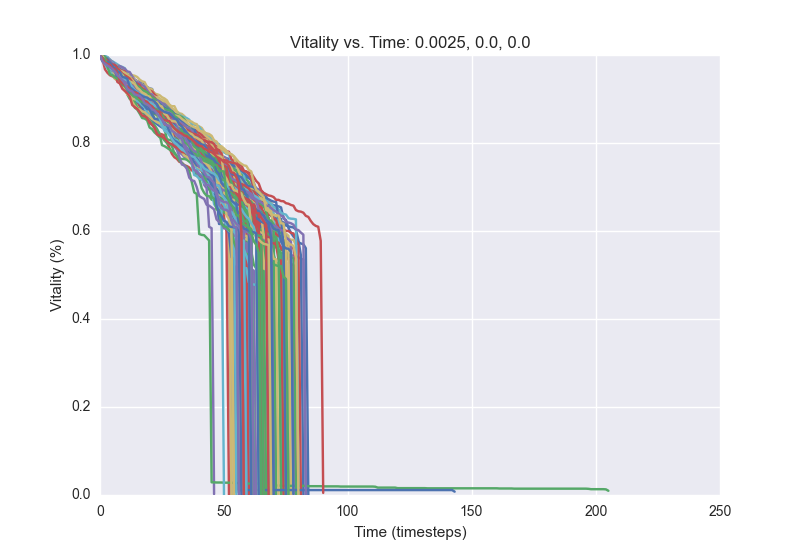

The file beside this chart, header and first rows:
1.0, 0.9928, 0.9864, 0.9824, 0.9756, 0.97, 0.9664, 0.9624, 0.9604, 0.9504, 0.9472, 0.9428, 0.9332, 0.932, 0.9268, 0.9248, 0.9224, 0.9188, 0.9168, 0.9136, 0.9056, 0.8992, 0.8952, 0.888
1.0, 0.9964, 0.9932, 0.9884, 0.9836, 0.9752, 0.9712, 0.966, 0.9644, 0.9616, 0.9584, 0.9456, 0.9384, 0.9352, 0.9328, 0.9276, 0.9264, 0.91, 0.904, 0.9024, 0.8912, 0.888, 0.8836, 0.88
1.0, 0.992, 0.9896, 0.988, 0.9844, 0.9816, 0.9736, 0.9664, 0.9652, 0.962, 0.9552, 0.9548, 0.9504, 0.9404, 0.938, 0.934, 0.9316, 0.9308, 0.9268, 0.9236, 0.9224, 0.9192, 0.912, 0.9048
1.0, 0.9984, 0.9964, 0.9952, 0.9892, 0.982, 0.978, 0.976, 0.9728, 0.9648, 0.9604, 0.9508, 0.9464, 0.9436, 0.938, 0.9288, 0.9236, 0.9168, 0.9148, 0.9116, 0.9012, 0.8968, 0.8908, 0.888
1.0, 0.9976, 0.9872, 0.9836, 0.9772, 0.9716, 0.9648, 0.9632, 0.9548, 0.9488, 0.9432, 0.9404, 0.9344, 0.928, 0.9244, 0.9236, 0.918, 0.9124, 0.9064, 0.9048, 0.9036, 0.9008, 0.89, 0.8812
1.0, 0.9856, 0.9828, 0.976, 0.9668, 0.9552, 0.948, 0.9472, 0.9436, 0.9432, 0.9396, 0.9376, 0.9356, 0.9272, 0.9168, 0.912, 0.902, 0.8976, 0.8968, 0.8928, 0.8888, 0.8848, 0.8676, 0.862
1.0, 0.9932, 0.9896, 0.9868, 0.9832, 0.978, 0.9756, 0.9696, 0.9616, 0.9556, 0.9492, 0.9472, 0.9436, 0.9324, 0.92, 0.9176, 0.9152, 0.9124, 0.9112, 0.9084, 0.8912, 0.8876, 0.8724, 0.8668
1.0, 0.9928, 0.9908, 0.9892, 0.988, 0.98, 0.9724, 0.9712, 0.9684, 0.9628, 0.9604, 0.9568, 0.9504, 0.9432, 0.9396, 0.9352, 0.9272, 0.9244, 0.914, 0.906, 0.9016, 0.8996, 0.8968, 0.8932
1.0, 0.9916, 0.9872, 0.9804, 0.9728, 0.9704, 0.964, 0.9624, 0.9556, 0.9504, 0.946, 0.9376, 0.9344, 0.9284, 0.9244, 0.9204, 0.9152, 0.9144, 0.9116, 0.9064, 0.8996, 0.8968, 0.8896, 0.884
1.0, 0.994, 0.992, 0.9876, 0.98, 0.976, 0.9696, 0.9664, 0.9632, 0.9616, 0.958, 0.9488, 0.9432, 0.9408, 0.9384, 0.9268, 0.916, 0.9112, 0.9056, 0.904, 0.9016, 0.896, 0.894, 0.892
1.0, 0.9952, 0.9876, 0.9828, 0.9804, 0.9748, 0.9712, 0.9692, 0.966, 0.9644, 0.96, 0.958, 0.9484, 0.9456, 0.942, 0.94, 0.9344, 0.9308, 0.9268, 0.9216, 0.9188, 0.9168, 0.9124, 0.9108
1.0, 0.992, 0.9884, 0.9816, 0.9756, 0.9728, 0.964, 0.9556, 0.9532, 0.9472, 0.9308, 0.9228, 0.9188, 0.9148, 0.9108, 0.91, 0.9032, 0.894, 0.8912, 0.888, 0.8868, 0.8832, 0.8764, 0.8736
1.0, 0.996, 0.9916, 0.9876, 0.9824, 0.9804, 0.9712, 0.9704, 0.9672, 0.9628, 0.9564, 0.9524, 0.9472, 0.9428, 0.9428, 0.9396, 0.9376, 0.9356, 0.932, 0.9272, 0.924, 0.9228, 0.9032, 0.8924
1.0, 0.9912, 0.982, 0.9764, 0.9732, 0.9664, 0.9612, 0.9536, 0.952, 0.948, 0.9468, 0.9436, 0.936, 0.934, 0.932, 0.9184, 0.916, 0.9148, 0.9016, 0.8928, 0.8916, 0.8892, 0.8868, 0.882
1.0, 0.994, 0.9864, 0.9844, 0.9804, 0.9776, 0.9732, 0.968, 0.9588, 0.9512, 0.9492, 0.9444, 0.938, 0.9288, 0.9212, 0.916, 0.9088, 0.906, 0.8976, 0.89, 0.8748, 0.8724, 0.8668, 0.8632
1.0, 0.9944, 0.9904, 0.9844, 0.9808, 0.9752, 0.9736, 0.9696, 0.9628, 0.9552, 0.952, 0.9476, 0.9428, 0.9364, 0.9292, 0.9188, 0.9112, 0.9072, 0.9008, 0.8948, 0.8916, 0.884, 0.8804, 0.8772
1.0, 0.9968, 0.9944, 0.9872, 0.982, 0.976, 0.9616, 0.9572, 0.9504, 0.9452, 0.9404, 0.93, 0.926, 0.9228, 0.92, 0.9164, 0.9128, 0.9108, 0.9088, 0.9052, 0.9032, 0.9016, 0.8968, 0.8796
1.0, 0.9948, 0.9828, 0.9744, 0.9704, 0.9656, 0.9624, 0.9568, 0.9516, 0.9464, 0.934, 0.9316, 0.9256, 0.9176, 0.9104, 0.908, 0.906, 0.9024, 0.8964, 0.8924, 0.8852, 0.8756, 0.874, 0.8712
1.0, 0.9948, 0.9884, 0.9788, 0.9756, 0.9736, 0.9684, 0.9624, 0.9564, 0.952, 0.9428, 0.9368, 0.932, 0.9248, 0.9192, 0.9112, 0.9068, 0.9024, 0.8996, 0.8968, 0.8948, 0.8852, 0.8792, 0.874
1.0, 0.9968, 0.9904, 0.9864, 0.9804, 0.9756, 0.972, 0.9676, 0.9644, 0.9624, 0.9616, 0.956, 0.95, 0.9456, 0.9352, 0.9288, 0.926, 0.9176, 0.914, 0.9088, 0.9032, 0.898, 0.892, 0.88
1.0, 0.9984, 0.994, 0.9924, 0.9824, 0.9764, 0.9712, 0.9644, 0.9448, 0.9412, 0.94, 0.932, 0.926, 0.9196, 0.8964, 0.8932, 0.8836, 0.878, 0.8644, 0.8552, 0.85, 0.8424, 0.834, 0.828
1.0, 0.9912, 0.984, 0.9792, 0.9704, 0.9676, 0.962, 0.96, 0.9548, 0.95, 0.9436, 0.9364, 0.9344, 0.916, 0.9124, 0.9044, 0.9024, 0.8996, 0.894, 0.892, 0.8824, 0.8772, 0.8724, 0.8628
1.0, 0.9948, 0.986, 0.9836, 0.9788, 0.974, 0.9708, 0.9676, 0.9656, 0.96, 0.9528, 0.9492, 0.9416, 0.9368, 0.9344, 0.9312, 0.9284, 0.9268, 0.9244, 0.9212, 0.9168, 0.9148, 0.9128, 0.9012
1.0, 0.9976, 0.994, 0.9904, 0.9876, 0.9856, 0.9824, 0.9788, 0.9748, 0.9728, 0.97, 0.9572, 0.9532, 0.9512, 0.9428, 0.9396, 0.9368, 0.932, 0.9268, 0.9228, 0.918, 0.9072, 0.9012, 0.8952
1.0, 0.9928, 0.986, 0.9804, 0.976, 0.966, 0.9636, 0.9564, 0.9528, 0.9468, 0.9448, 0.9372, 0.9332, 0.9292, 0.9212, 0.9172, 0.9136, 0.9016, 0.8924, 0.892, 0.8888, 0.8868, 0.882, 0.8772
1.0, 0.9956, 0.9912, 0.982, 0.9728, 0.9652, 0.9588, 0.952, 0.946, 0.9404, 0.938, 0.9328, 0.9312, 0.9268, 0.9224, 0.9172, 0.9108, 0.9056, 0.8904, 0.8856, 0.8744, 0.8716, 0.8704, 0.8612
1.0, 0.9976, 0.9924, 0.986, 0.9772, 0.9724, 0.9696, 0.9664, 0.964, 0.9576, 0.9528, 0.9496, 0.9432, 0.9408, 0.9356, 0.9332, 0.9268, 0.9204, 0.9132, 0.912, 0.9064, 0.8968, 0.8876, 0.8844
1.0, 0.996, 0.9912, 0.9828, 0.9808, 0.9764, 0.9712, 0.9688, 0.9596, 0.9556, 0.9468, 0.9408, 0.936, 0.9328, 0.9316, 0.9252, 0.924, 0.914, 0.9108, 0.8948, 0.8884, 0.8848, 0.8704, 0.8632
1.0, 0.9924, 0.9892, 0.9868, 0.9844, 0.9832, 0.9784, 0.9756, 0.9716, 0.9656, 0.964, 0.9612, 0.958, 0.954, 0.9528, 0.95, 0.944, 0.94, 0.9384, 0.9268, 0.9236, 0.922, 0.9076, 0.9
1.0, 0.9984, 0.9968, 0.9932, 0.99, 0.9848, 0.9792, 0.974, 0.9708, 0.9676, 0.9584, 0.9524, 0.9452, 0.9408, 0.9304, 0.9288, 0.9152, 0.9128, 0.9056, 0.9004, 0.896, 0.894, 0.888, 0.8832
1.0, 0.9964, 0.9904, 0.9856, 0.9792, 0.974, 0.972, 0.9688, 0.9584, 0.9548, 0.9492, 0.9468, 0.9436, 0.9412, 0.9352, 0.9292, 0.9244, 0.9224, 0.918, 0.9084, 0.904, 0.8876, 0.8784, 0.8684
1.0, 0.9944, 0.9912, 0.9888, 0.98, 0.9716, 0.9676, 0.9644, 0.9448, 0.944, 0.9368, 0.9344, 0.9276, 0.9252, 0.922, 0.9188, 0.8968, 0.8944, 0.8932, 0.8896, 0.8772, 0.8688, 0.8552, 0.8492
1.0, 0.9888, 0.982, 0.9796, 0.9764, 0.9736, 0.9712, 0.9668, 0.9632, 0.958, 0.9564, 0.9544, 0.952, 0.9472, 0.944, 0.9392, 0.9344, 0.932, 0.9252, 0.9212, 0.9192, 0.9168, 0.91, 0.9048
1.0, 0.9952, 0.9908, 0.9904, 0.9868, 0.9828, 0.9764, 0.9756, 0.9748, 0.972, 0.9688, 0.9628, 0.9612, 0.9516, 0.9436, 0.9408, 0.9372, 0.9236, 0.9172, 0.912, 0.9068, 0.902, 0.9008, 0.8952
1.0, 0.9972, 0.9936, 0.9928, 0.9884, 0.9836, 0.9728, 0.9692, 0.966, 0.9608, 0.9556, 0.9532, 0.9504, 0.9472, 0.9428, 0.9396, 0.9336, 0.9332, 0.9288, 0.9236, 0.9192, 0.9092, 0.9052, 0.904
1.0, 0.998, 0.9928, 0.9812, 0.976, 0.974, 0.9716, 0.9692, 0.9656, 0.96, 0.9576, 0.9556, 0.9504, 0.946, 0.9416, 0.9364, 0.9316, 0.9212, 0.914, 0.9044, 0.8976, 0.8936, 0.8924, 0.8904
1.0, 0.9964, 0.9892, 0.9828, 0.9764, 0.9732, 0.9644, 0.9628, 0.9584, 0.9572, 0.9492, 0.9452, 0.9352, 0.934, 0.9296, 0.9252, 0.9172, 0.9136, 0.9028, 0.896, 0.888, 0.888, 0.8856, 0.8808
1.0, 0.9968, 0.9904, 0.9844, 0.9804, 0.974, 0.9708, 0.9624, 0.9368, 0.9296, 0.9256, 0.9104, 0.9, 0.8968, 0.8952, 0.8812, 0.8776, 0.8684, 0.8664, 0.8648, 0.858, 0.8508, 0.8404, 0.832
1.0, 0.996, 0.9936, 0.992, 0.9832, 0.9744, 0.9712, 0.9688, 0.9608, 0.9576, 0.9532, 0.9496, 0.9456, 0.9384, 0.9336, 0.9292, 0.9232, 0.918, 0.9132, 0.9088, 0.906, 0.8952, 0.892, 0.89
1.0, 0.9976, 0.9936, 0.9928, 0.988, 0.9844, 0.9772, 0.9724, 0.968, 0.9604, 0.9556, 0.9512, 0.9472, 0.9412, 0.9352, 0.9284, 0.928, 0.922, 0.9152, 0.914, 0.908, 0.9064, 0.898, 0.896
1.0, 0.998, 0.994, 0.9876, 0.9808, 0.9776, 0.9752, 0.966, 0.9624, 0.9552, 0.9468, 0.9404, 0.9324, 0.9312, 0.9272, 0.924, 0.9044, 0.896, 0.8844, 0.8752, 0.8668, 0.8592, 0.8544, 0.848
1.0, 0.9972, 0.9884, 0.9824, 0.9792, 0.9752, 0.972, 0.968, 0.9624, 0.9548, 0.9492, 0.948, 0.9408, 0.9364, 0.9348, 0.9316, 0.9288, 0.9252, 0.9204, 0.916, 0.9108, 0.91, 0.8952, 0.8924
1.0, 0.9864, 0.9848, 0.98, 0.972, 0.9628, 0.9556, 0.9532, 0.9476, 0.9428, 0.9388, 0.9352, 0.9332, 0.9232, 0.912, 0.9104, 0.9056, 0.9024, 0.8964, 0.8908, 0.8824, 0.8748, 0.8708, 0.868
1.0, 0.9912, 0.9832, 0.9756, 0.9636, 0.9592, 0.9576, 0.956, 0.9528, 0.942, 0.9364, 0.9164, 0.9116, 0.9056, 0.8804, 0.876, 0.8668, 0.8568, 0.8556, 0.8516, 0.8352, 0.8316, 0.824, 0.8192
1.0, 0.9956, 0.9828, 0.976, 0.9756, 0.9704, 0.9688, 0.9608, 0.954, 0.9448, 0.9412, 0.9368, 0.93, 0.926, 0.9184, 0.9176, 0.908, 0.9048, 0.896, 0.8912, 0.886, 0.8844, 0.8808, 0.8788
1.0, 0.9972, 0.9908, 0.978, 0.9728, 0.9716, 0.9616, 0.9512, 0.9464, 0.9428, 0.9396, 0.934, 0.9284, 0.9272, 0.918, 0.91, 0.9028, 0.898, 0.8976, 0.8888, 0.8876, 0.8836, 0.8816, 0.8772
1.0, 0.9956, 0.9888, 0.9832, 0.9784, 0.9748, 0.9712, 0.9676, 0.9636, 0.9564, 0.9524, 0.95, 0.948, 0.9408, 0.9376, 0.9308, 0.92, 0.9168, 0.9116, 0.8988, 0.8956, 0.892, 0.8784, 0.8616
1.0, 0.9968, 0.9916, 0.9864, 0.9848, 0.9796, 0.974, 0.9656, 0.9632, 0.9412, 0.9368, 0.9348, 0.9344, 0.9316, 0.9296, 0.9232, 0.9164, 0.906, 0.9, 0.8948, 0.892, 0.8868, 0.884, 0.8748
1.0, 0.992, 0.988, 0.9756, 0.9728, 0.968, 0.9668, 0.9648, 0.964, 0.9596, 0.9572, 0.9512, 0.9388, 0.9284, 0.9264, 0.9216, 0.9148, 0.9144, 0.9096, 0.902, 0.8992, 0.896, 0.8924, 0.8888
1.0, 0.9952, 0.9912, 0.9856, 0.982, 0.9796, 0.9732, 0.9672, 0.9624, 0.9612, 0.954, 0.9488, 0.9428, 0.9396, 0.9368, 0.9304, 0.922, 0.92, 0.9152, 0.9116, 0.9052, 0.9, 0.8956, 0.8876
1.0, 0.9936, 0.9892, 0.9848, 0.982, 0.9796, 0.978, 0.9724, 0.9672, 0.9648, 0.9624, 0.9492, 0.9428, 0.9336, 0.9312, 0.92, 0.9172, 0.9132, 0.9072, 0.9068, 0.9032, 0.8976, 0.8948, 0.8912
1.0, 0.9948, 0.988, 0.984, 0.98, 0.9744, 0.9692, 0.96, 0.9556, 0.9512, 0.9464, 0.9364, 0.9288, 0.9256, 0.9196, 0.916, 0.906, 0.9036, 0.9012, 0.8964, 0.8924, 0.8892, 0.8856, 0.8828
1.0, 0.9984, 0.9936, 0.988, 0.9868, 0.982, 0.9788, 0.9732, 0.9644, 0.9572, 0.952, 0.95, 0.9484, 0.942, 0.938, 0.9332, 0.9284, 0.9272, 0.9228, 0.9156, 0.9116, 0.906, 0.904, 0.9004
1.0, 0.9956, 0.9804, 0.978, 0.9644, 0.9604, 0.9556, 0.9472, 0.9452, 0.9352, 0.9332, 0.9308, 0.9284, 0.9232, 0.9192, 0.9152, 0.912, 0.9056, 0.9016, 0.8996, 0.8972, 0.8892, 0.8876, 0.8812
1.0, 0.9968, 0.9908, 0.988, 0.9808, 0.9756, 0.974, 0.9716, 0.9624, 0.9572, 0.9504, 0.9468, 0.9408, 0.9376, 0.9252, 0.9224, 0.9176, 0.916, 0.912, 0.8992, 0.894, 0.89, 0.8872, 0.8728
1.0, 0.9928, 0.9784, 0.976, 0.9708, 0.962, 0.9464, 0.944, 0.9376, 0.9296, 0.9292, 0.9192, 0.9172, 0.9136, 0.9112, 0.9076, 0.9048, 0.898, 0.8948, 0.8888, 0.884, 0.8796, 0.8768, 0.8648
1.0, 0.9904, 0.9676, 0.9596, 0.954, 0.9516, 0.948, 0.9464, 0.9424, 0.9392, 0.9356, 0.9316, 0.9252, 0.9232, 0.9196, 0.9116, 0.9068, 0.9032, 0.9012, 0.8988, 0.894, 0.892, 0.8872, 0.884
1.0, 0.9972, 0.9924, 0.9916, 0.986, 0.9832, 0.9796, 0.968, 0.9668, 0.9588, 0.9536, 0.9488, 0.9428, 0.9412, 0.9392, 0.938, 0.9356, 0.9316, 0.9284, 0.9196, 0.912, 0.91, 0.9024, 0.8972
1.0, 0.9964, 0.994, 0.988, 0.9856, 0.9788, 0.9744, 0.966, 0.9568, 0.9524, 0.9416, 0.9372, 0.9304, 0.9236, 0.9204, 0.9136, 0.9116, 0.9072, 0.8996, 0.898, 0.8964, 0.8928, 0.89, 0.8892
1.0, 0.996, 0.9892, 0.984, 0.982, 0.9804, 0.9788, 0.9608, 0.9548, 0.952, 0.9484, 0.9392, 0.9384, 0.9372, 0.9348, 0.932, 0.9244, 0.92, 0.9144, 0.9108, 0.9016, 0.8904, 0.8844, 0.8796
1.0, 0.9932, 0.9884, 0.9808, 0.9728, 0.9672, 0.9592, 0.9516, 0.9476, 0.9456, 0.9404, 0.9388, 0.9148, 0.9116, 0.91, 0.894, 0.8896, 0.8808, 0.8684, 0.8636, 0.8608, 0.8536, 0.848, 0.8428
... 39 more rows
